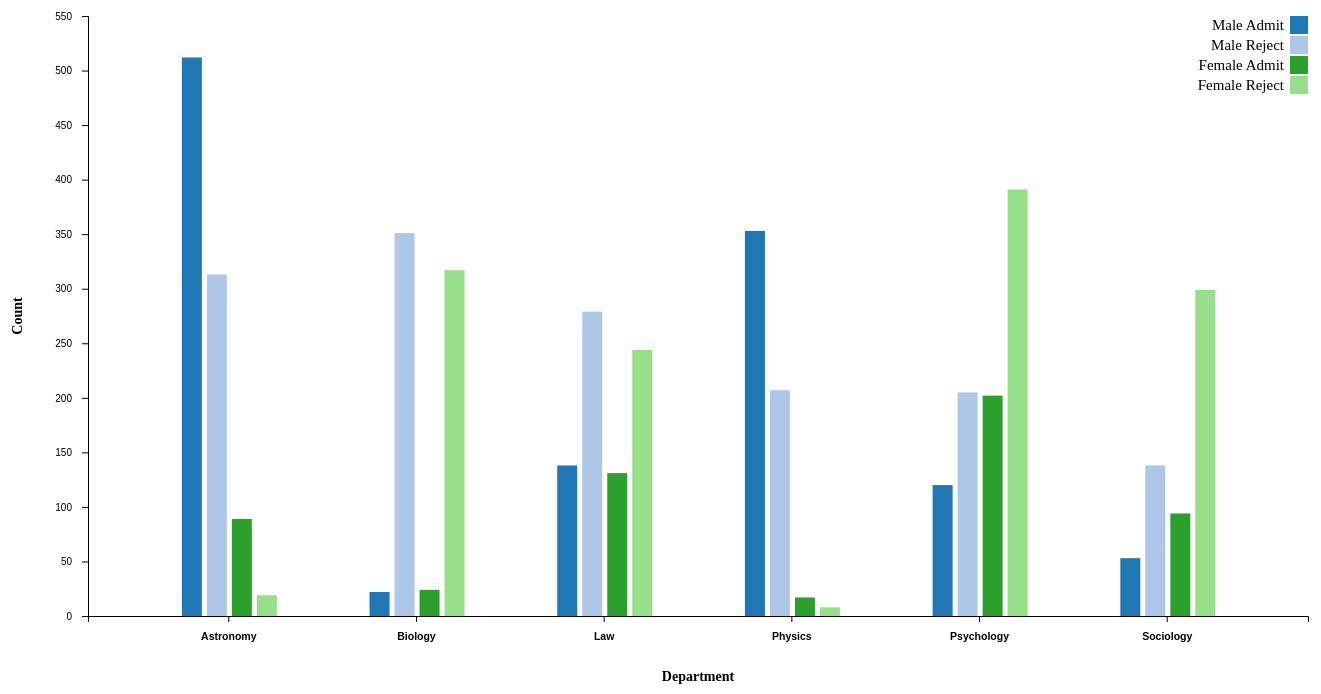
D3 v5 page, settled after 480 driven frames (8 s of simulated time); the page loaded 1 data file(s).


// ── index.js
d3.csv("admissions.csv").then(function(data) {
  
  // Define custom colors for each bar
  var colorScale = d3.scaleOrdinal()
    .domain(["Male Admit", "Male Reject", "Female Admit", "Female Reject"])
    .range(["#1f77b4", "#aec7e8", "#2ca02c", "#98df8a"]);
  
  //Initialize data
  var chartData = [
    {name: "Male Admit", color: "#1f77b4"},
    {name: "Male Reject", color: "#aec7e8"},
    {name: "Female Admit", color: "#2ca02c"},
    {name: "Female Reject", color: "#98df8a"},
   ];
  

  // Set the dimensions and margins of the chart
  var margin = {top: 30, right: 30, bottom: 70, left: 100},
      width = 1350 - margin.left - margin.right,
      height = 700 - margin.top - margin.bottom;

  // Create the SVG element and append it to the placeholder
  var svg = d3.select("#chart")
    .append("svg")
    .attr("width", width + margin.left + margin.right)
    .attr("height", height + margin.top + margin.bottom)
    .append("g")
    .attr("transform", "translate(" + margin.left + "," + margin.top + ")");

  // Set the x and y scales
  var xScale = d3.scaleBand()
    .domain(data.map(function(d) { return d.Department; }))
    .range([0, width])
    .padding(0.5);

  var yScale = d3.scaleLinear()
    .domain([0, 550])
    .range([height, 0]);

  // Create the x-axis
  svg.append("g")
    .attr("transform", "translate(0," + height + ")")
    .call(d3.axisBottom(xScale))
    .selectAll("text")
    .attr("y", 20)
    .attr("dy", ".35em")
    .attr("font-weight", "600")
    .style("font-size", "10.5px")
    .style("text-anchor", "middle");
  
    svg.append("text")
    .attr("transform",
          "translate(" + (width/2) + " ," +
                         (height + margin.top + 35) + ")")
    .style("text-anchor", "middle")
    .style("font-size", "14px")
    .attr("font-weight", "600")
    .text("Department");
  
  

  // Create the y-axis
  svg.append("g")
    .call(d3.axisLeft(yScale)
      .tickPadding(10)
      .ticks(10)
    );
    svg.append("text")
    .attr("transform", "rotate(-90)")
    .attr("y", 20 - margin.left)
    .attr("x", 0 - (height / 2))
    .attr("dy", "1em")
    .attr("font-weight", "600")
    .style("text-anchor", "middle")
    .style("font-size", "14px")
    .text("Count");
  

  // Create the bars
  var bars = svg.selectAll(".bar")
    .data(data)
    .enter()
    .append("g")
    .attr("class", "bar")
    .attr("transform", function(d) { return "translate(" + xScale(d.Department) + ",0)"; });
    
  bars.append("rect")
    .attr("x", function(d, i) { return (i % 4) * 25; })
    .attr("y", function(d) { return yScale(d.Count); })
    .attr("width", 20)
    .attr("height", function(d) { return height - yScale(d.Count); })
    .attr("fill", function(d) {
      if (d.Gender === "Male" && d.Status === "Admit") return colorScale("Male Admit");
      else if (d.Gender === "Male" && d.Status === "Reject") return colorScale("Male Reject");
      else if (d.Gender === "Female" && d.Status === "Admit") return colorScale("Female Admit");
      else if (d.Gender === "Female" && d.Status === "Reject") return colorScale("Female Reject");
    })
    
    .on("mouseover", function(d) {
      d3.select(this).attr("opacity", 0.5); // Highlight the bar
      d3.select(this).attr('class', 'highlight');  
          
      
      var rect = this.getBoundingClientRect(); // Get position of bar relative to viewport
      var tooltipWidth = tooltip.node().getBoundingClientRect().width; // Get width of tooltip
      
      tooltip.html(d.Count)
        .style("visibility", "visible") // Show the tooltip
        .style("top", (rect.top - tooltip.node().offsetHeight - 10) + "px") // Position the tooltip above the bar
        .style("left", (rect.left + rect.width / 2 - tooltipWidth / 2) + "px"); // Position the tooltip in the center of the bar
      
    })
    .on("mouseout", function(d) {
      d3.select(this).attr("opacity", 1); // Unhighlight the bar
      d3.select(this).attr('class', 'bar');
      tooltip.style("visibility", "hidden"); // Hide the tooltip
    });
  


// Add the tooltip element
var tooltip = d3.select("body")
  .append("div")
  .attr("class", "tooltip")
  .style("position", "absolute")
  .style("z-index", "10")
  .style("visibility", "hidden");
    

var legend = svg.selectAll(".legend")
    .data(chartData)
    .enter()
    .append("g")
    .attr("class", "legend")
    .attr("transform", function(d, i) { return "translate(0," + i * 20 + ")"; });
  
legend.append("rect")
    .attr("x", width - 18)
    .attr("width", 18)
    .attr("height", 18)
    .style("fill", function(d) { return d.color; });
  
legend.append("text")
    .attr("x", width - 24)
    .attr("y", 9)
    .attr("dy", ".35em")
    .style("text-anchor", "end")
    .style("font-size", "15px")
    .text(function(d) { return d.name; });

    




});



### data: admissions.csv
Status, Gender, Department, Count
Admit, Male, Astronomy, 512
Reject, Male, Astronomy, 313
Admit, Female, Astronomy, 89
Reject, Female, Astronomy, 19
Admit, Male, Biology, 22
Reject, Male, Biology, 351
Admit, Female, Biology, 24
Reject, Female, Biology, 317
Admit, Male, Law, 138
Reject, Male, Law, 279
Admit, Female, Law, 131
Reject, Female, Law, 244
Admit, Male, Physics, 353
Reject, Male, Physics, 207
Admit, Female, Physics, 17
Reject, Female, Physics, 8
Admit, Male, Psychology, 120
Reject, Male, Psychology, 205
Admit, Female, Psychology, 202
Reject, Female, Psychology, 391
Admit, Male, Sociology, 53
Reject, Male, Sociology, 138
Admit, Female, Sociology, 94
Reject, Female, Sociology, 299